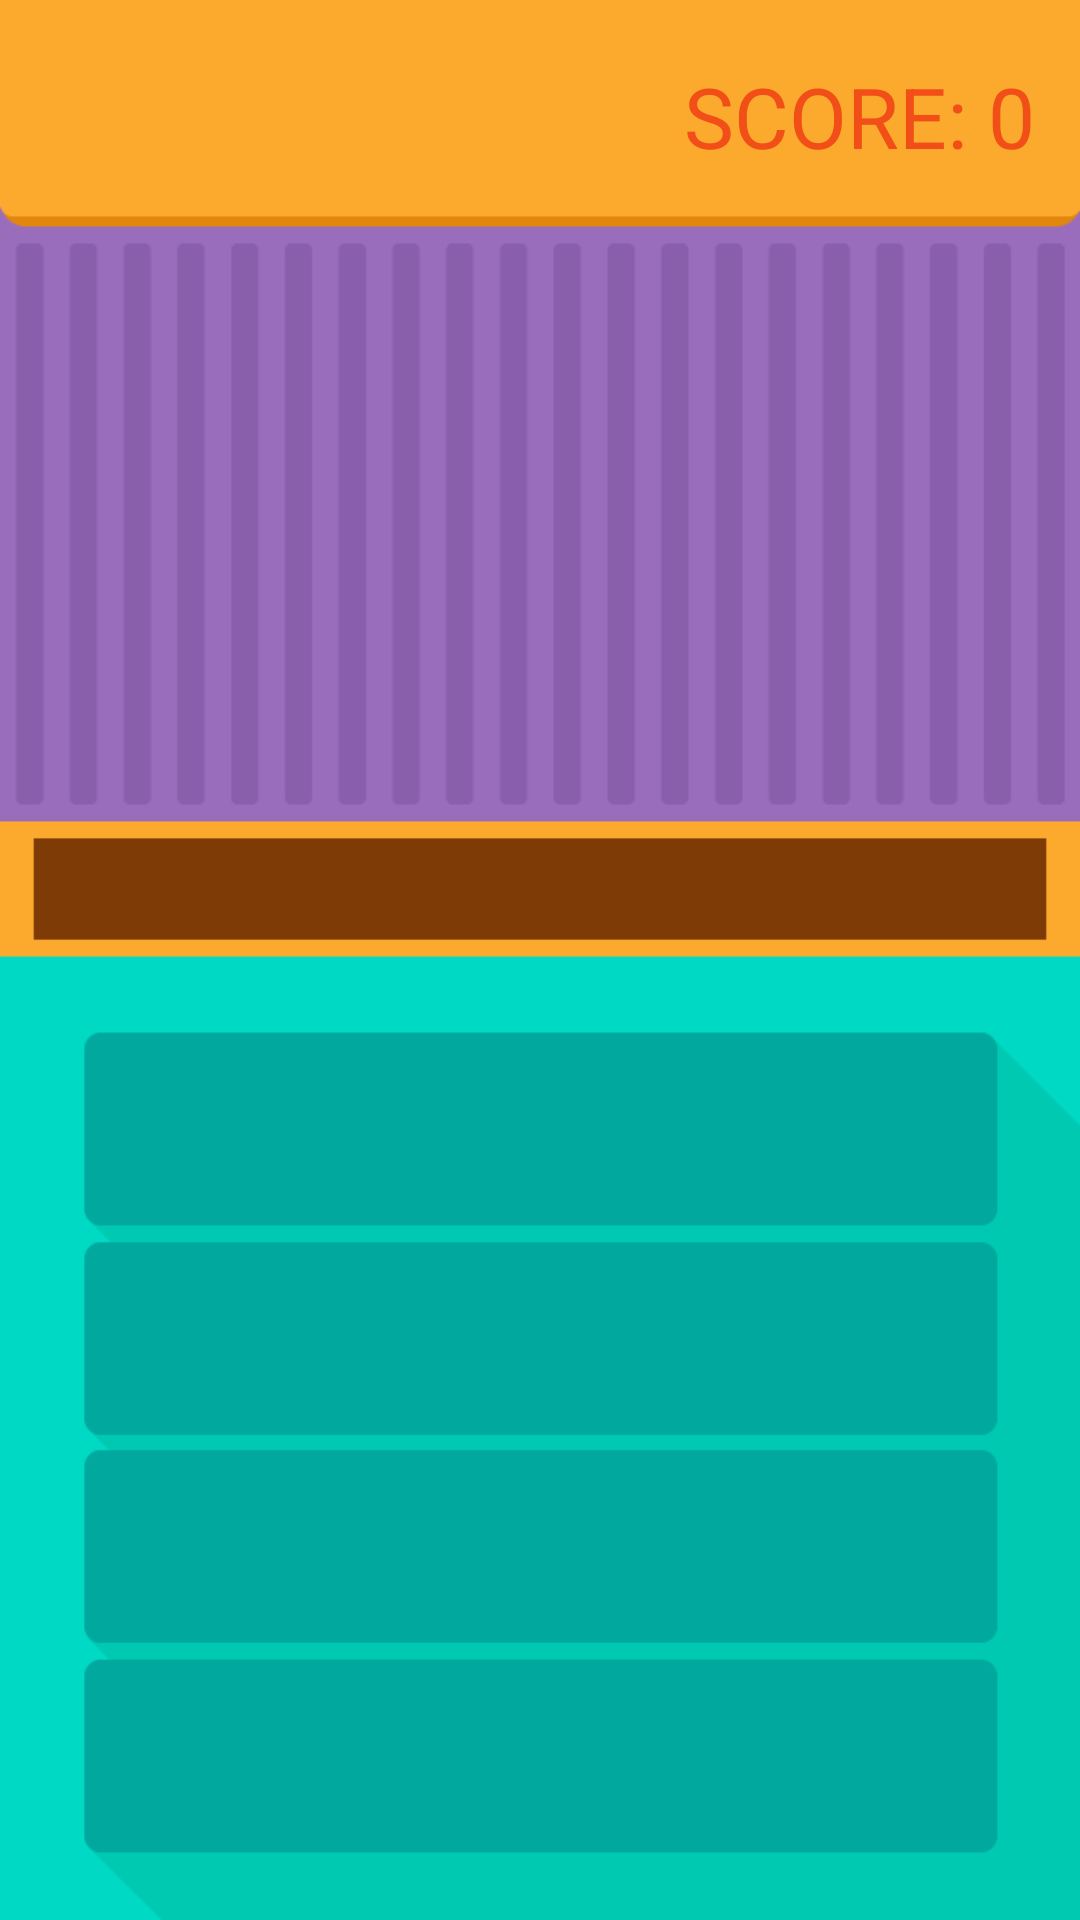

Write the Android layout XML for this screen, with the resource values it uses.
<!-- AndroidManifest.xml: application theme android:Theme.NoTitleBar -->
<!-- res/layout/quiz_screen.xml -->
<?xml version="1.0" encoding="utf-8"?>
<RelativeLayout xmlns:android="http://schemas.android.com/apk/res/android"
    xmlns:tools="http://schemas.android.com/tools"
    android:orientation="vertical"
    android:layout_width="match_parent"
    android:layout_height="match_parent"
    android:background="@drawable/bg_game"
    tools:context="voxar.cin.ufpe.br.whatsthesong.activities.QuizScreenActivity">

    <TextView
        android:layout_width="wrap_content"
        android:layout_height="wrap_content"
        android:text="@string/score"
        android:textSize="28sp"
        android:textColor="#F24E18"
        android:id="@+id/score1"
        android:layout_gravity="right"
        android:layout_marginTop="20dip"
        android:layout_toLeftOf="@+id/score2"/>

    <TextView
        android:layout_width="wrap_content"
        android:layout_height="wrap_content"
        android:text="@integer/score"
        android:textSize="28sp"
        android:textColor="#F24E18"
        android:id="@+id/score2"
        android:layout_gravity="right"
        android:layout_marginTop="20dip"
        android:layout_marginRight="15dip"
        android:layout_alignParentEnd="true"
        android:layout_alignParentRight="true"/>

    <TextView
        android:layout_width="wrap_content"
        android:layout_height="wrap_content"
        android:textSize="18sp"
        android:textColor="#013E38"
        android:id="@+id/music1"
        android:layout_alignTop="@+id/option1"
        android:layout_centerHorizontal="true"
        android:layout_marginTop="7dp" />

    <TextView
        android:layout_width="wrap_content"
        android:layout_height="wrap_content"
        android:textSize="16sp"
        android:textColor="#013E38"
        android:id="@+id/artist1"
        android:layout_below="@+id/music1"
        android:layout_centerHorizontal="true" />

    <TextView
         android:layout_width="wrap_content"
         android:layout_height="wrap_content"
         android:textSize="18sp"
         android:textColor="#013E38"
         android:id="@+id/music2"
         android:layout_alignTop="@+id/option2"
         android:layout_marginTop="7dp"
         android:layout_centerHorizontal="true" />

    <TextView
         android:layout_width="wrap_content"
         android:layout_height="wrap_content"
         android:textSize="16sp"
         android:textColor="#013E38"
         android:id="@+id/artist2"
         android:layout_below="@+id/music2"
         android:layout_centerHorizontal="true" />

    <TextView
        android:layout_width="wrap_content"
        android:layout_height="wrap_content"
        android:textSize="18sp"
        android:textColor="#013E38"
        android:id="@+id/music3"
        android:layout_alignTop="@+id/option3"
        android:layout_marginTop="7dp"
        android:layout_centerHorizontal="true" />

    <TextView
        android:layout_width="wrap_content"
        android:layout_height="wrap_content"
        android:textSize="16sp"
        android:textColor="#013E38"
        android:id="@+id/artist3"
        android:layout_below="@+id/music3"
        android:layout_centerHorizontal="true" />

    <TextView
        android:layout_width="wrap_content"
        android:layout_height="wrap_content"
        android:textSize="18sp"
        android:textColor="#013E38"
        android:id="@+id/music4"
        android:layout_alignTop="@+id/option4"
        android:layout_marginTop="7dp"
        android:layout_centerHorizontal="true" />

    <TextView
        android:layout_width="wrap_content"
        android:layout_height="wrap_content"
        android:textSize="16sp"
        android:textColor="#013E38"
        android:id="@+id/artist4"
        android:layout_below="@+id/music4"
        android:layout_centerHorizontal="true" />

    <Button
        android:layout_width="325dip"
        android:layout_height="57dip"
        android:id="@+id/option1"
        android:background="@android:color/transparent"
        android:enabled="true"
        android:onClick="onOptionClicked"
        android:clickable="true"
        android:layout_below="@+id/loadingBarFrame"
        android:layout_centerHorizontal="true"
        android:layout_marginTop="27dp" />

    <Button
        android:layout_width="325dip"
        android:layout_height="60dip"
        android:id="@+id/option2"
        android:layout_marginTop="4dp"
        android:background="@android:color/transparent"
        android:onClick="onOptionClicked"
        android:clickable="true"
        android:layout_below="@+id/option1"
        android:layout_centerHorizontal="true" />

    <Button
        android:layout_width="325dip"
        android:layout_height="60dip"
        android:id="@+id/option3"
        android:layout_marginTop="3dip"
        android:layout_below="@+id/option2"
        android:layout_centerHorizontal="true"
        android:background="@android:color/transparent"
        android:onClick="onOptionClicked"
        android:clickable="true" />

    <Button
        android:layout_width="325dip"
        android:layout_height="60dip"
        android:id="@+id/option4"
        android:layout_marginTop="2dip"
        android:layout_below="@+id/option3"
        android:layout_centerHorizontal="true"
        android:background="@android:color/transparent"
        android:onClick="onOptionClicked"
        android:clickable="true" />

    <FrameLayout
        android:layout_width="fill_parent"
        android:layout_height="180dip"
        android:id="@+id/frame"
        android:layout_marginTop="65dip">

        <ImageView
            android:layout_width="wrap_content"
            android:layout_height="wrap_content"
            android:id="@+id/imageView1"
            android:src="@drawable/drum"
            android:layout_gravity="center_vertical|right"
            android:layout_marginEnd="-150dp"
            android:adjustViewBounds="true"/>

        <ImageView
            android:layout_width="wrap_content"
            android:layout_height="wrap_content"
            android:id="@+id/imageView2"
            android:src="@drawable/bass"
            android:layout_gravity="center_vertical|right"
            android:layout_marginEnd="-150dp"
            android:adjustViewBounds="true" />

        <ImageView
            android:layout_width="wrap_content"
            android:layout_height="wrap_content"
            android:id="@+id/imageView3"
            android:src="@drawable/keyboard"
            android:layout_gravity="center_vertical|right"
            android:layout_marginEnd="-150dp"
            android:adjustViewBounds="true" />

        <ImageView
            android:layout_width="wrap_content"
            android:layout_height="wrap_content"
            android:id="@+id/imageView4"
            android:src="@drawable/sax"
            android:layout_gravity="center_vertical|right"
            android:layout_marginEnd="-150dp"
            android:adjustViewBounds="true" />

        <ImageView
            android:layout_width="wrap_content"
            android:layout_height="wrap_content"
            android:id="@+id/imageView5"
            android:src="@drawable/guitar"
            android:layout_gravity="center_vertical|right"
            android:layout_marginEnd="-150dp"
            android:adjustViewBounds="true" />

        <ImageView
            android:layout_width="wrap_content"
            android:layout_height="wrap_content"
            android:id="@+id/imageView6"
            android:src="@drawable/voice"
            android:layout_gravity="center_vertical|right"
            android:layout_marginEnd="-150dp"
            android:adjustViewBounds="true"/>

        <HorizontalScrollView
            android:layout_width="match_parent"
            android:layout_height="match_parent"
            android:id="@+id/horizontalScrollView"
            android:layout_gravity="center"
            android:fillViewport="false" />

    </FrameLayout>

    <FrameLayout
        android:id="@+id/loadingBarFrame"
        android:layout_width="340dip"
        android:layout_height="30dip"
        android:layout_marginTop="247.5dip"
        android:layout_centerHorizontal="true">

        <ImageView
            android:layout_width="0dip"
            android:layout_height="fill_parent"
            android:scaleType="fitXY"
            android:id="@+id/loading_bar_drum"
            android:src="@drawable/loading_bar_drum" />

        <ImageView
            android:layout_width="0dip"
            android:layout_height="fill_parent"
            android:scaleType="fitXY"
            android:id="@+id/loading_bar_bass"
            android:src="@drawable/loading_bar_bass" />

        <ImageView
            android:layout_width="0dip"
            android:layout_height="fill_parent"
            android:scaleType="fitXY"
            android:id="@+id/loading_bar_keyboard"
            android:src="@drawable/loading_bar_keyboard" />

        <ImageView
            android:layout_width="0dip"
            android:layout_height="fill_parent"
            android:scaleType="fitXY"
            android:id="@+id/loading_bar_sax"
            android:src="@drawable/loading_bar_sax" />

        <ImageView
            android:layout_width="0dip"
            android:layout_height="fill_parent"
            android:scaleType="fitXY"
            android:id="@+id/loading_bar_guitar"
            android:src="@drawable/loading_bar_guitar" />

        <ImageView
            android:layout_width="0dip"
            android:layout_height="fill_parent"
            android:scaleType="fitXY"
            android:id="@+id/loading_bar_voice"
            android:src="@drawable/loading_bar_voice" />

    </FrameLayout>

</RelativeLayout>
<!-- resources referenced by this layout -->
<resources>
  <!-- drawable bass: png bitmap (drawable-hdpi, 6402 bytes) -->
  <!-- drawable bg_game: png bitmap (drawable-hdpi, 75231 bytes) -->
  <!-- drawable drum: png bitmap (drawable-hdpi, 4817 bytes) -->
  <!-- drawable guitar: png bitmap (drawable-hdpi, 6798 bytes) -->
  <!-- drawable keyboard: png bitmap (drawable-hdpi, 4270 bytes) -->
  <!-- drawable loading_bar_bass: png bitmap (drawable-hdpi, 205 bytes) -->
  <!-- drawable loading_bar_drum: png bitmap (drawable-hdpi, 205 bytes) -->
  <!-- drawable loading_bar_guitar: png bitmap (drawable-hdpi, 204 bytes) -->
  <!-- drawable loading_bar_keyboard: png bitmap (drawable-hdpi, 203 bytes) -->
  <!-- drawable loading_bar_sax: png bitmap (drawable-hdpi, 206 bytes) -->
  <!-- drawable loading_bar_voice: png bitmap (drawable-hdpi, 204 bytes) -->
  <!-- drawable sax: png bitmap (drawable-hdpi, 6463 bytes) -->
  <!-- drawable voice: png bitmap (drawable-hdpi, 4956 bytes) -->
  <integer name="score">0</integer>
  <string name="score">SCORE:\u0020</string>
</resources>
